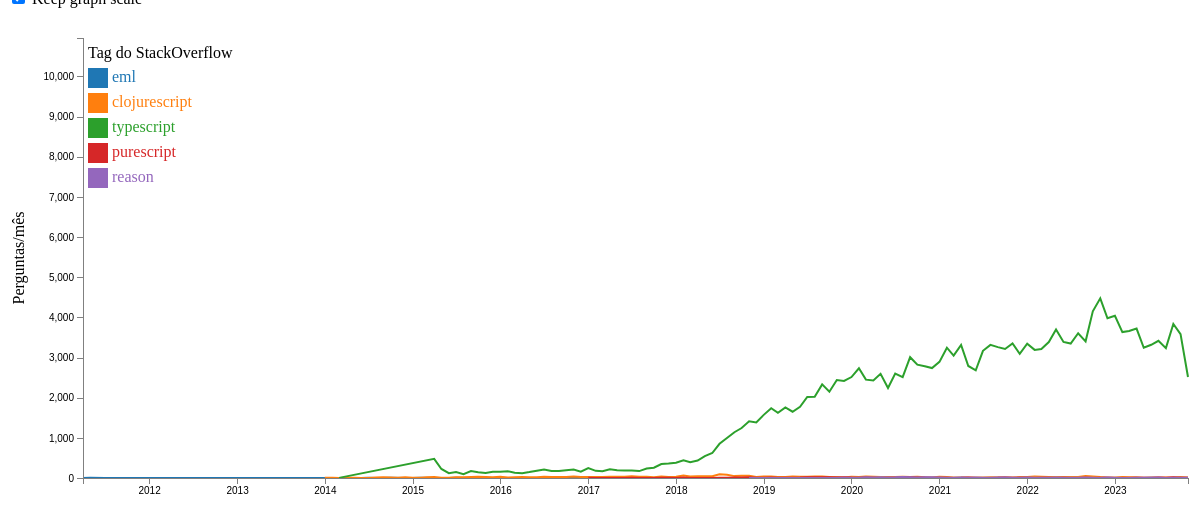
D3 v6 page, settled after 480 driven frames (8 s of simulated time); the page loaded 1 data file(s).



        var changeScale = "dumb_const";

        var flavors = ["typescript", "atscript", 
        "purescript", 
        "reason", "reasonml", 
        "eml", 
        "clojurescript"];

        var frontFrameworks = ["svelte",
        "reactjs", "react", "react-jsx", "react.js",
        "vue.js", "vuejs", "vue", "vue-js",
        "alpine.js",
        "preact",
        "lit-element",
        "stimulusjs",
        "angular", "angular2", "angular4", "angular4.x", "angularjs2",
        "ember.js", "ember", "emberjs"];

        var dataLayers = ["graphql",
        "apollo-client",
        "vuex",
        "xstate",
        "redux",
        "mobx",
        "relay", "relayjs"];

        var backendFrameworks = ["next.js", "nextjs",
        "express", "express.js", "expressjs",
        "fastify",
        "nuxt.js", "nuxt", "nuxtjs",
        "nestjs",
        "strapi",
        "koa",
        "gatsby", "gatsbyjs",
        "hapijs",
        "meteor", "meteorjs", "meteor.js"];

        var testing = ["testing-library",
        "jestjs", "jest",
        "cypress", "cypressio",
        "playwright",
        "storybook",
        "puppeteer",
        "mocha.js", "mocha",
        "jasmine",
        "ava",
        "webdriver-io"];

        var buildTools = ["esbuild", 
        "snowpack",
        "typescript", "atscript",
        "webpack",
        "parceljs",
        "rollupjs",
        //swc = "", I didn"t find anything. Github project is here: https://github.com/swc-project/swc
        "romejs",
        "gulp",
        "browserify"];

        var mobileAndDesktop = ["electron",
        "capacitor",
        "react-native",
        // NativeApps - The majority of mobile and desktop apps are still built with native languages like Java, Kotlin, Objective-C, or Swift.
        "expo",
        "quasar-framework",
        "ionic-framework", "ionic",
        "nwjs",
        "cordova", "apache-cordova"];

        var selected = flavors;

        // Set the dimensions of the canvas / graph
        var margin = {top: 30, right: 20, bottom: 30, left: 75},
            width = 1200 - margin.left - margin.right,
            height = 500 - margin.top - margin.bottom;

        // Set the ranges
        var x = d3.scaleTime().range([0, width]);  
        var y = d3.scaleLinear().range([height, 0]);

        // Define the line
        var questionsline = d3.line()    
            .x(function(d) { return x(d.months); })
            .y(function(d) { return y(d.questions); });
            
        // Adds the svg canvas
        var svg = d3.select("body")
            .append("svg")
                .attr("width", width + margin.left + margin.right)
                .attr("height", height + margin.top + margin.bottom)
            .append("g")
                .attr("transform", 
                    "translate(" + margin.left + "," + margin.top + ")");


        d3.csv("ProcessedQueryResults.csv")
            .then(function(data) {
                data.forEach(function (d) {
                    var date = new Date();
                    var years = Math.floor(d.months/12);
                    var months = d.months % 12;
                    d["months"] = new Date(date.getFullYear() - years, date.getMonth() - months); // convert elapsed months to JS date
                    d["questions"] = parseInt(d.questions);
                });

                csvData = data;
                drawGraph();

            });

        var csvData, scale;

        function drawGraph() {

            svg.selectAll("*").remove();

            const cb = document.getElementById('keepScale');

            // Scale the range of the data
            if (cb.checked) {
                x.domain(d3.extent(csvData, function(d) { return d.months; }));
                y.domain([0, d3.max(csvData, function(d) { return d.questions; })]);
            } else {
                const filteredData = csvData.filter(obj => selected.some(e => e == obj.TagName));
                x.domain(d3.extent(filteredData, function(d) { return d.months; }));
                y.domain([0, d3.max(filteredData, function(d) { return d.questions; })]);
            }

            // Group the entries by symbol
            dataNest = Array.from(
                d3.group(csvData, d => d.TagName), ([key, value]) => ({key, value})
            );
        
            // set the colour scale
            var color = d3.scaleOrdinal(d3.schemeCategory10);

            svg.append("text")
                .attr("x", 5)
                .attr("y", 16)
                .style("fill", "black")
                .text("Tag do StackOverflow")
                .attr("text-anchor", "left")
                .style("alignment-baseline", "middle")

            // Loop through each symbol / key
            var j = 1;
            dataNest.forEach(function(d,i) { 
                var size = 20;

                if(selected.some(e => e == d.key)) {

                    svg.append("path")
                        .attr("class", "line")
                        .style("stroke", function() { // Add the colours dynamically
                            return d.color = color(i); })
                        .attr("d", questionsline(d.value));

                    svg.append("rect")
                            .attr("x", 5)
                            .attr("y", 5 + j*(size+5)) // 100 is where the first dot appears. 25 is the distance between dots
                            .attr("width", size)
                            .attr("height", size)
                            .style("fill", d.color)

                    // Add one dot in the legend for each name.
                    svg.append("text")
                            .attr("x", 5 + size*1.2)
                            .attr("y", 5 + j*(size+5) + (size/2)) // 100 is where the first dot appears. 25 is the distance between dots
                            .style("fill", d.color)
                            .text(d.key)
                            .attr("text-anchor", "left")
                            .style("alignment-baseline", "middle")

                    j++
                }

            });

            // Add the X Axis
            svg.append("g")
            .attr("class", "axis")
            .attr("transform", "translate(0," + height + ")")
            .call(d3.axisBottom(x));

            // Add the Y Axis
            svg.append("g")
            .attr("class", "axis")
            .call(d3.axisLeft(y));

            // Add axis label
            svg.append("text")
                .attr("transform", "rotate(-90)")
                .attr("y", 0 - margin.left)
                .attr("x", 0 - (height / 2))
                .attr("dy", "1em")
                .style("text-anchor", "middle")
                .text("Perguntas/mês");

        }

        function changeSelectedGraph(op) {
            if (op !== selected || op === changeScale) {
                if (op !== changeScale)
                    selected = op;
                drawGraph();
            }
        }

    

### data: ProcessedQueryResults.csv
, questions, months, TagName
0, 3, 151, eml
1, 4, 150, eml
2, 2, 148, cordova
3, 2, 148, eml
4, 3, 146, eml
5, 2, 145, cordova
6, 5, 144, cordova
7, 2, 143, eml
8, 4, 143, cordova
9, 2, 142, mocha.js
10, 2, 142, cordova
11, 2, 141, eml
12, 2, 139, cordova
13, 2, 139, eml
14, 2, 139, mocha.js
15, 2, 138, mocha.js
16, 2, 138, cordova
17, 2, 138, eml
18, 1, 137, mocha.js
19, 1, 137, cordova
20, 4, 136, cordova
21, 3, 136, eml
22, 1, 135, eml
23, 4, 135, cordova
24, 1, 134, eml
25, 1, 134, express
26, 15, 134, cordova
27, 8, 133, cordova
28, 5, 132, cordova
29, 1, 132, mocha.js
30, 1, 132, eml
31, 7, 131, cordova
32, 2, 131, mocha.js
33, 2, 131, eml
34, 1, 130, eml
35, 5, 130, mocha.js
36, 25, 130, cordova
37, 2, 129, mocha.js
38, 44, 129, cordova
39, 30, 128, cordova
40, 4, 128, mocha.js
41, 3, 127, express
42, 36, 127, cordova
43, 4, 127, mocha.js
44, 1, 126, eml
45, 2, 126, jasmine
46, 2, 126, mocha.js
47, 21, 126, cordova
48, 55, 125, cordova
49, 9, 125, express
50, 3, 125, eml
51, 7, 125, mocha.js
52, 1, 124, eml
53, 26, 124, express
54, 82, 124, cordova
55, 4, 124, mocha.js
56, 5, 124, jasmine
57, 76, 123, cordova
58, 2, 123, eml
59, 15, 123, express
... 3,752 more rows